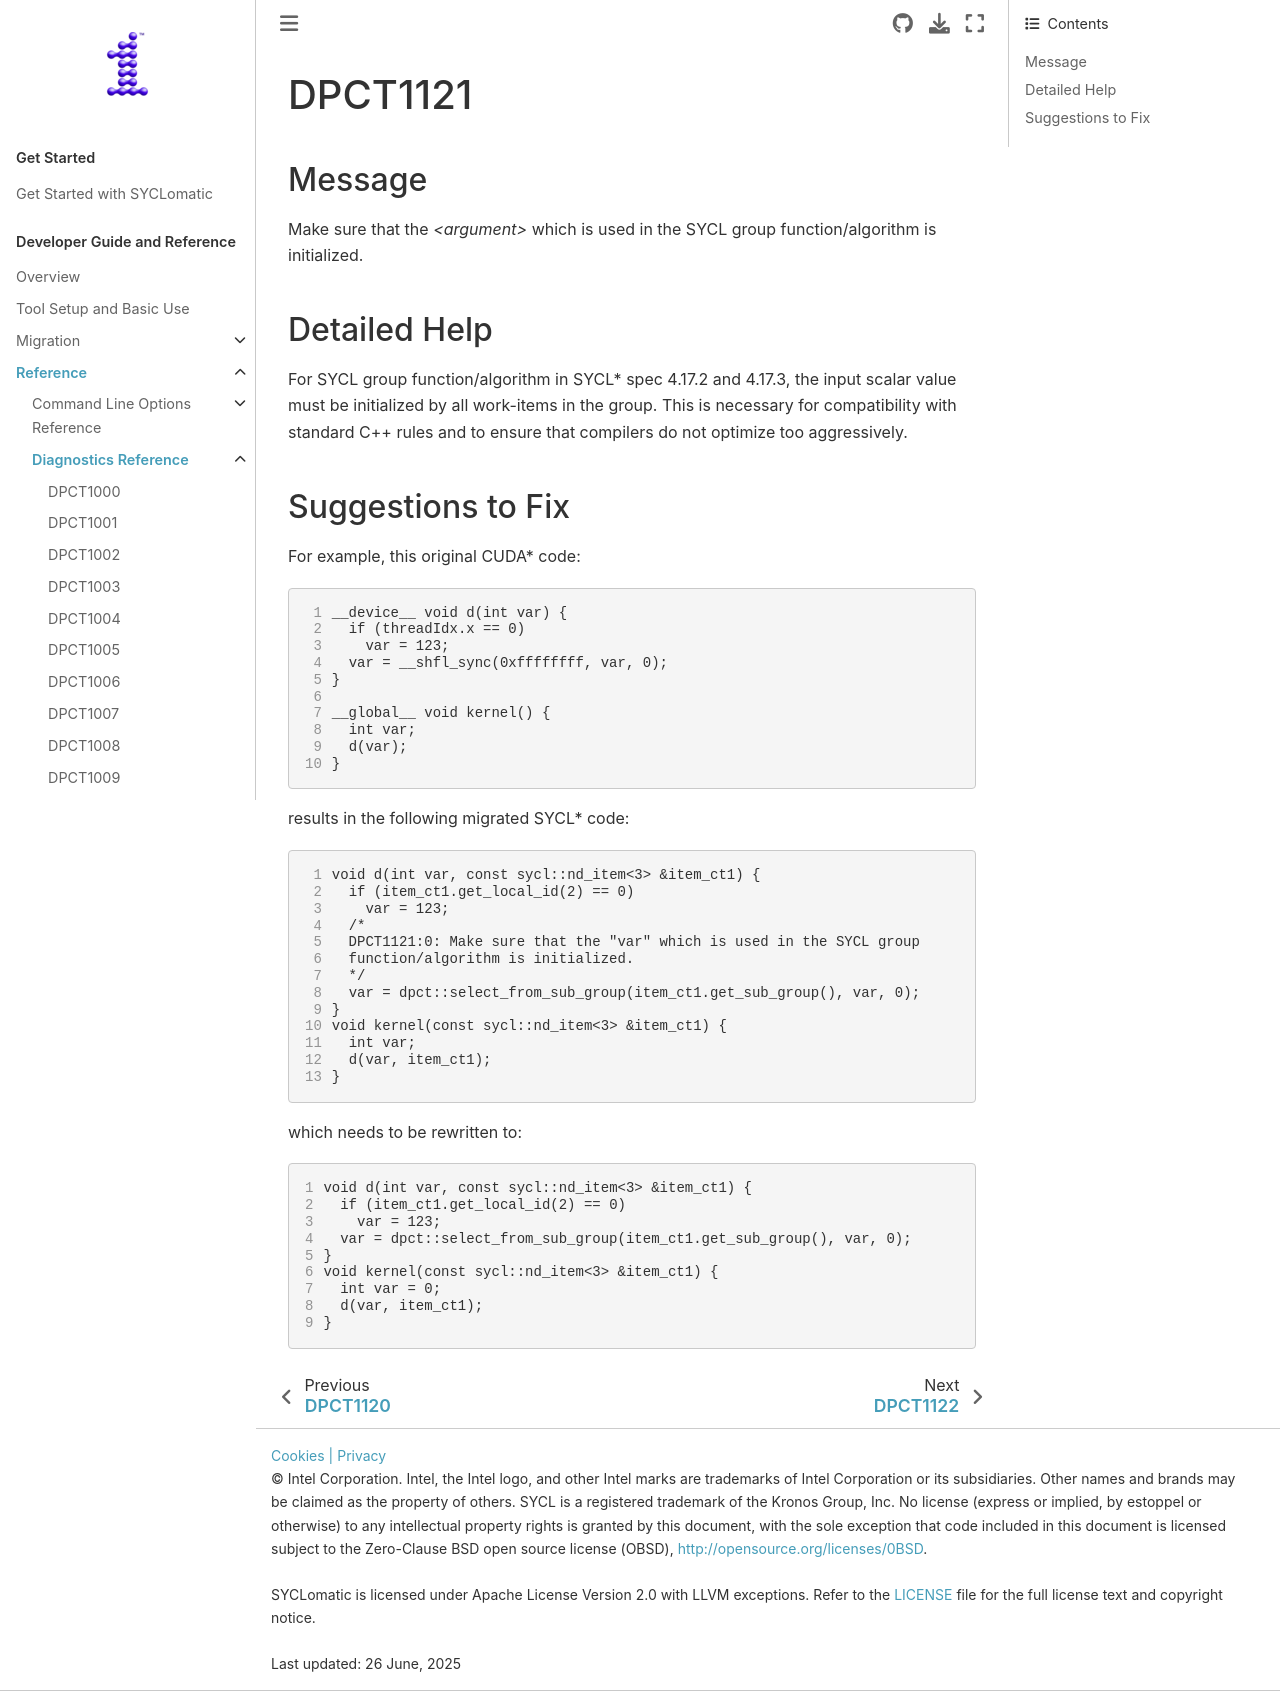

repository: oneapi-src/SYCLomatic · page: dev_guide/reference/diagnostic_ref/dpct1121.html · generator: sphinx

.. _DPCT1121:

DPCT1121
========

Message
-------

.. _msg-1121-start:

Make sure that the *<argument>* which is used in the SYCL group function/algorithm is initialized.

.. _msg-1121-end:

Detailed Help
-------------

For SYCL group function/algorithm in SYCL\* spec 4.17.2 and 4.17.3, the input scalar value must be
initialized by all work-items in the group. This is necessary for compatibility with standard C++
rules and to ensure that compilers do not optimize too aggressively.

Suggestions to Fix
------------------

For example, this original CUDA\* code:

.. code-block:: cpp
   :linenos:

   __device__ void d(int var) {
     if (threadIdx.x == 0)
       var = 123;
     var = __shfl_sync(0xffffffff, var, 0);
   }
   
   __global__ void kernel() {
     int var;
     d(var);
   }

results in the following migrated SYCL\* code:

.. code-block:: cpp
   :linenos:

   void d(int var, const sycl::nd_item<3> &item_ct1) {
     if (item_ct1.get_local_id(2) == 0)
       var = 123;
     /*
     DPCT1121:0: Make sure that the "var" which is used in the SYCL group
     function/algorithm is initialized.
     */
     var = dpct::select_from_sub_group(item_ct1.get_sub_group(), var, 0);
   }
   void kernel(const sycl::nd_item<3> &item_ct1) {
     int var;
     d(var, item_ct1);
   }

which needs to be rewritten to:

.. code-block:: cpp
   :linenos:

   void d(int var, const sycl::nd_item<3> &item_ct1) {
     if (item_ct1.get_local_id(2) == 0)
       var = 123;
     var = dpct::select_from_sub_group(item_ct1.get_sub_group(), var, 0);
   }
   void kernel(const sycl::nd_item<3> &item_ct1) {
     int var = 0;
     d(var, item_ct1);
   }
